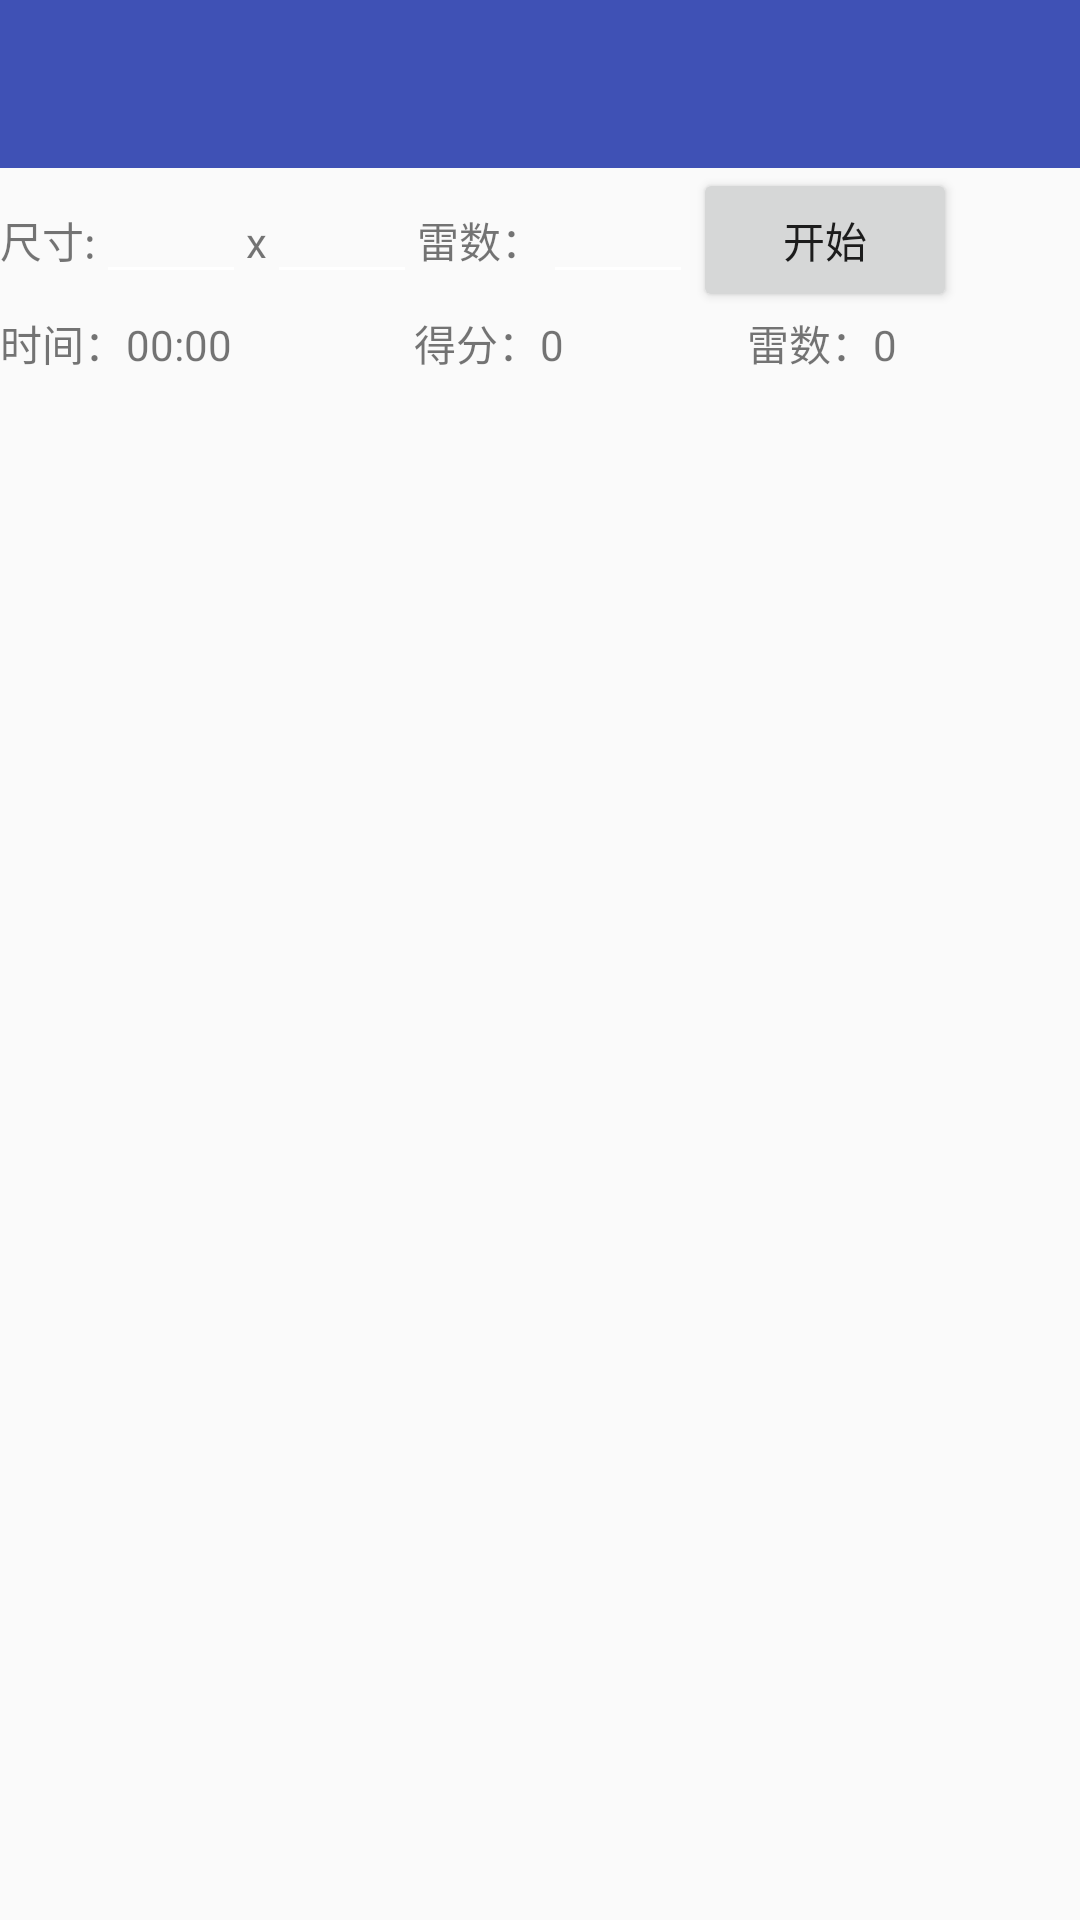

Android layout source for this screen:
<!-- AndroidManifest.xml: activity theme AppTheme -->
<!-- res/layout/activity_main.xml -->
<?xml version="1.0" encoding="utf-8"?>
<LinearLayout xmlns:android="http://schemas.android.com/apk/res/android"
    xmlns:tools="http://schemas.android.com/tools"
    xmlns:app="http://schemas.android.com/apk/res-auto"
    android:id="@+id/activity_main"
    android:layout_width="match_parent"
    android:layout_height="match_parent"
    android:orientation="vertical">

    <android.support.v7.widget.Toolbar
        android:id="@+id/toolbar"
        android:layout_width="match_parent"
        android:layout_height="wrap_content"
        android:background="?attr/colorPrimary"
        android:minHeight="?attr/actionBarSize"
        android:theme="?attr/actionBarTheme"
        />

    <LinearLayout
        android:id="@+id/layout_ctrl"
        android:layout_width="match_parent"
        android:layout_height="wrap_content"
        android:gravity="top|left"
        android:orientation="horizontal">

        <TextView
            android:layout_width="wrap_content"
            android:layout_height="wrap_content"
            android:text="@string/tv_mine_space_size" />

        <EditText
            android:id="@+id/et_colNum"
            android:layout_width="50dp"
            android:layout_height="wrap_content" />

        <TextView
            android:layout_width="wrap_content"
            android:layout_height="wrap_content"
            android:text="@string/tv_x" />

        <EditText
            android:id="@+id/et_rowNum"
            android:layout_width="50dp"
            android:layout_height="wrap_content" />

        <TextView
            android:layout_width="wrap_content"
            android:layout_height="wrap_content"
            android:text="@string/tv_mine_num" />

        <EditText
            android:id="@+id/et_mineNum"
            android:layout_width="50dp"
            android:layout_height="wrap_content" />

        <Button
            android:id="@+id/bt_start"
            android:layout_width="wrap_content"
            android:layout_height="wrap_content"
            android:text="@string/bt_start" />
    </LinearLayout>

    <LinearLayout
        android:id="@+id/layout_status"
        android:layout_width="match_parent"
        android:layout_height="wrap_content"
        android:gravity="top|left"
        android:orientation="horizontal">

        <TextView
            android:layout_width="wrap_content"
            android:layout_height="wrap_content"
            android:layout_weight="0"
            android:text="时间：" />

        <TextView
            android:id="@+id/tv_time"
            android:layout_width="wrap_content"
            android:layout_height="wrap_content"
            android:layout_weight="2"
            android:text="00:00" />

        <TextView
            android:layout_width="wrap_content"
            android:layout_height="wrap_content"
            android:layout_weight="0"
            android:text="得分：" />

        <TextView
            android:id="@+id/tv_score"
            android:layout_width="wrap_content"
            android:layout_height="wrap_content"
            android:layout_weight="2"
            android:text="0" />

        <TextView
            android:layout_width="wrap_content"
            android:layout_height="wrap_content"
            android:layout_weight="0"
            android:text="雷数：" />

        <TextView
            android:id="@+id/tv_mineNum"
            android:layout_width="wrap_content"
            android:layout_height="wrap_content"
            android:layout_weight="2"
            android:text="0" />

    </LinearLayout>

    <HorizontalScrollView
        android:layout_width="wrap_content"
        android:layout_height="wrap_content">

        <ScrollView
            android:id="@+id/sv"
            android:layout_width="wrap_content"
            android:layout_height="match_parent">

        </ScrollView>
    </HorizontalScrollView>
</LinearLayout>
<!-- resources referenced by this layout -->
<resources>
  <string name="bt_start">开始</string>
  <string name="tv_mine_num">雷数： </string>
  <string name="tv_mine_space_size">尺寸: </string>
  <string name="tv_x"> x </string>
  <style name="AppTheme" parent="Theme.AppCompat.Light.NoActionBar">
          
          <item name="colorPrimary">@color/colorPrimary</item>
          <item name="colorPrimaryDark">@color/colorPrimaryDark</item>
          <item name="colorAccent">@color/colorAccent</item>
          
          <item name="colorControlNormal">@android:color/white</item>
      </style>
  <color name="colorPrimary">#3F51B5</color>
  <color name="colorPrimaryDark">#303F9F</color>
  <color name="colorAccent">#FF4081</color>
</resources>
